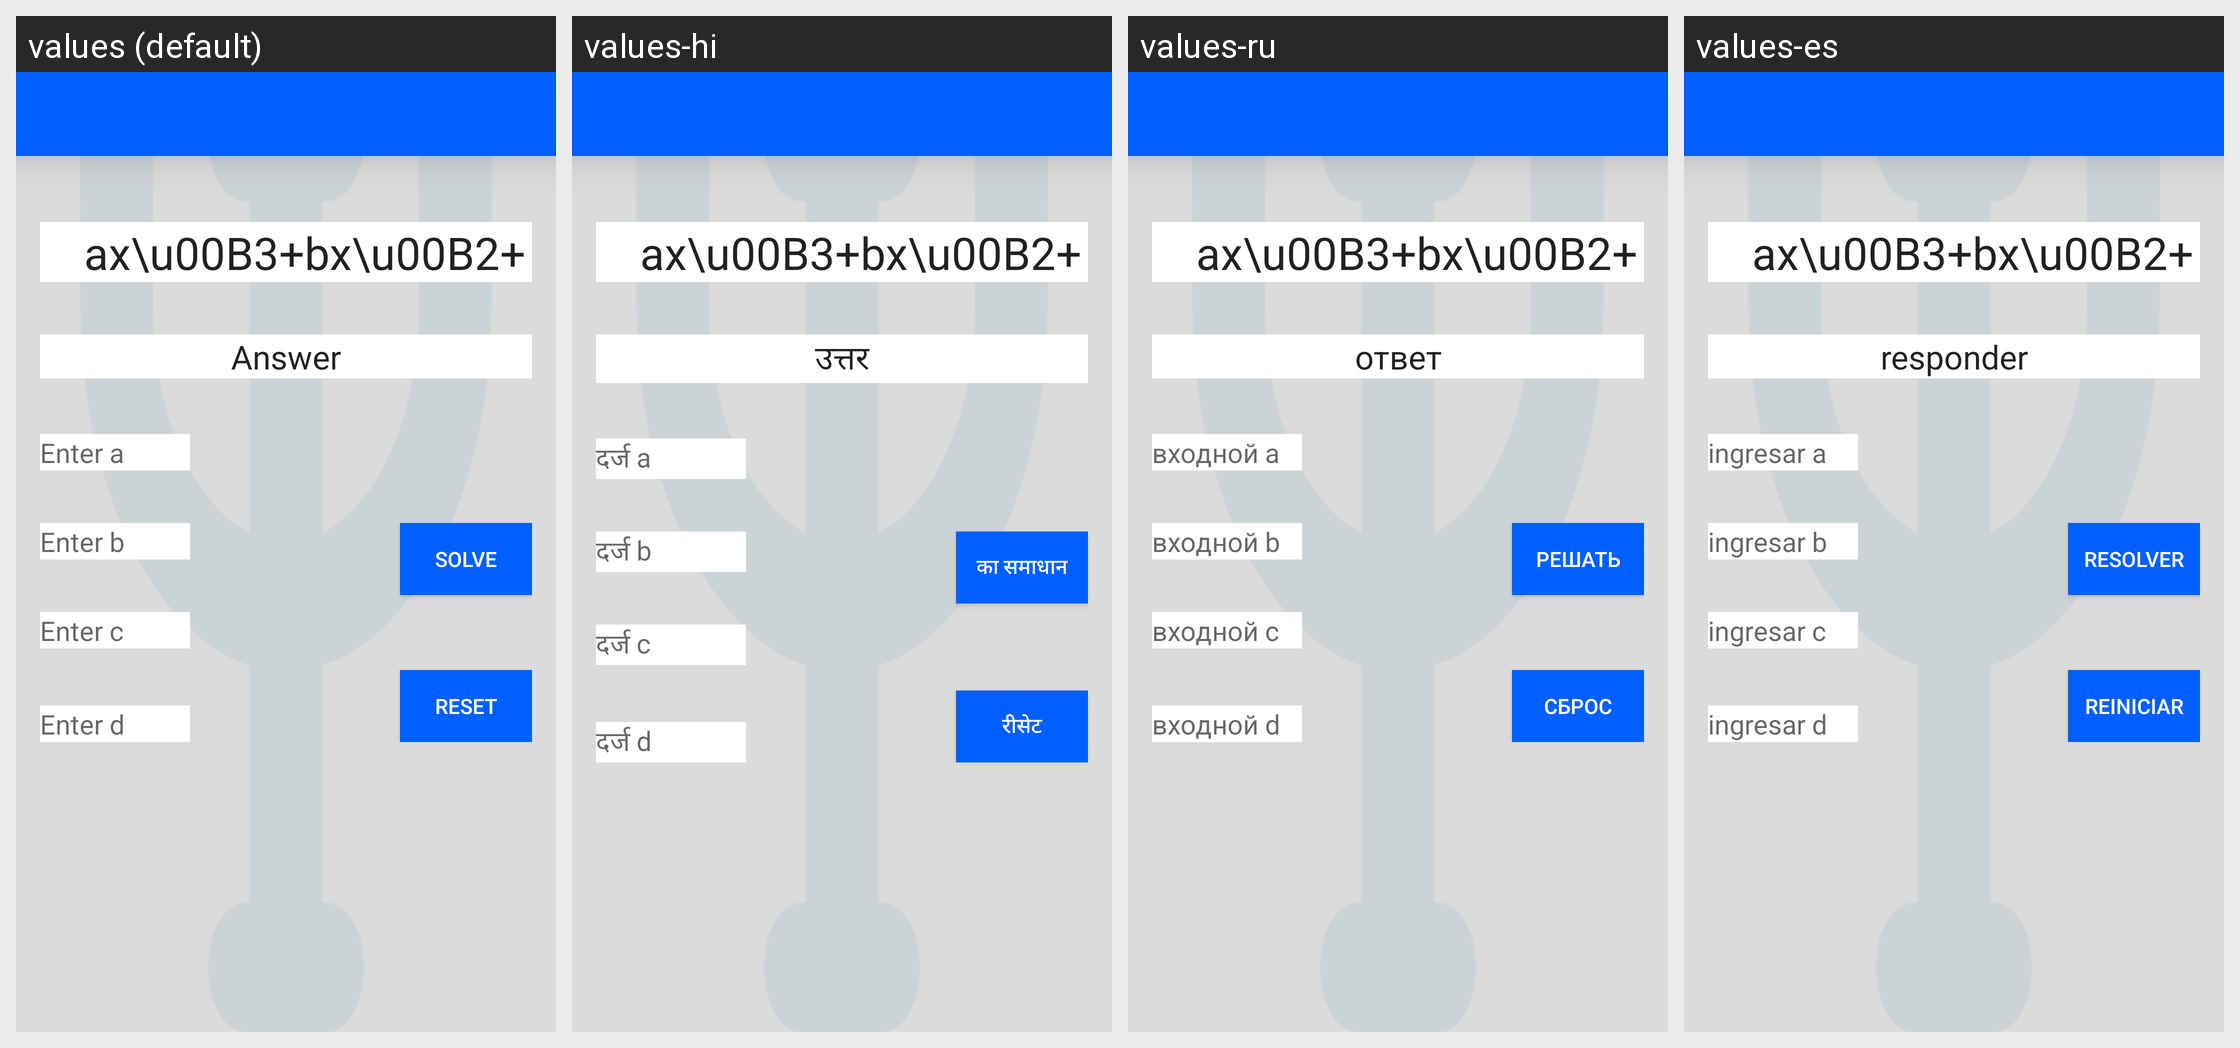

This grid shows one Android layout under several languages. Give, for every string resource on the screen, its name, the default text and each shown locale's text.
Android screen res/layout/activity_cubic.xml rendered under 4 locales, left to right: values (default), values-hi, values-ru, values-es. Device: Nexus 5 (rendered at 1080×1920; each locale shown at half size, 540×960, under a caption strip naming it); theme AppTheme.
Other locales in the repository, not shown: values-de, values-fr, values-it, values-zh.
Strings drawn on this screen, with the default value and each locale's value (text and hints the layout hard-codes appear in the picture but are not listed):

answer
  values: Answer
  values-hi: उत्तर
  values-ru: ответ
  values-es: responder

entera
  values: Enter a
  values-hi: दर्ज a
  values-ru: входной a
  values-es: ingresar a

enterb
  values: Enter b
  values-hi: दर्ज b
  values-ru: входной b
  values-es: ingresar b

enterc
  values: Enter c
  values-hi: दर्ज c
  values-ru: входной c
  values-es: ingresar c

enterd
  values: Enter d
  values-hi: दर्ज d
  values-ru: входной d
  values-es: ingresar d

solve
  values: Solve
  values-hi: का समाधान
  values-ru: решать
  values-es: resolver

reset
  values: Reset
  values-hi: रीसेट
  values-ru: сброс
  values-es: Reiniciar
